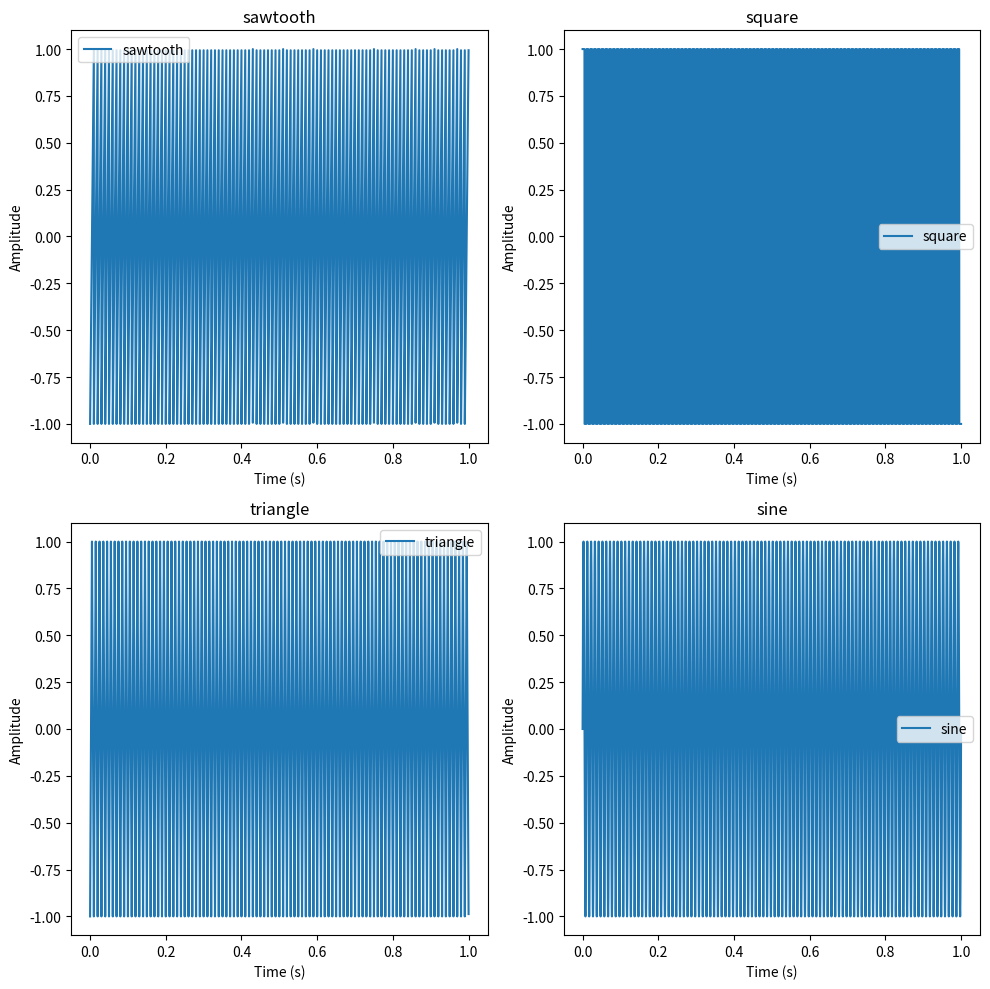

Write the Python code that produced this figure.
import numpy as np
import matplotlib.pyplot as plt
from scipy import signal

# Define time vector
sr = 32000  # Sample rate
duration = 1  # Duration in seconds
t = np.linspace(0, duration, int(sr * duration), endpoint=False)

# Generate waveforms using scipy.signal for accurate shapes
waveforms = {
    "sawtooth": signal.sawtooth(2 * np.pi * 100 * t),
    "square": signal.square(2 * np.pi * 100 * t),
    "triangle": signal.sawtooth(2 * np.pi * 100 * t, width=0.5),
    "sine": np.sin(2 * np.pi * 100 * t),
}

# Plot waveforms
fig, axs = plt.subplots(2, 2, figsize=(10, 10))

for i, (name, waveform) in enumerate(waveforms.items()):
    axs[i // 2, i % 2].plot(t, waveform, label=name)
    axs[i // 2, i % 2].set_title(name)
    axs[i // 2, i % 2].set_xlabel("Time (s)")
    axs[i // 2, i % 2].set_ylabel("Amplitude")
    axs[i // 2, i % 2].legend() #Added legend

plt.tight_layout()
plt.show()
